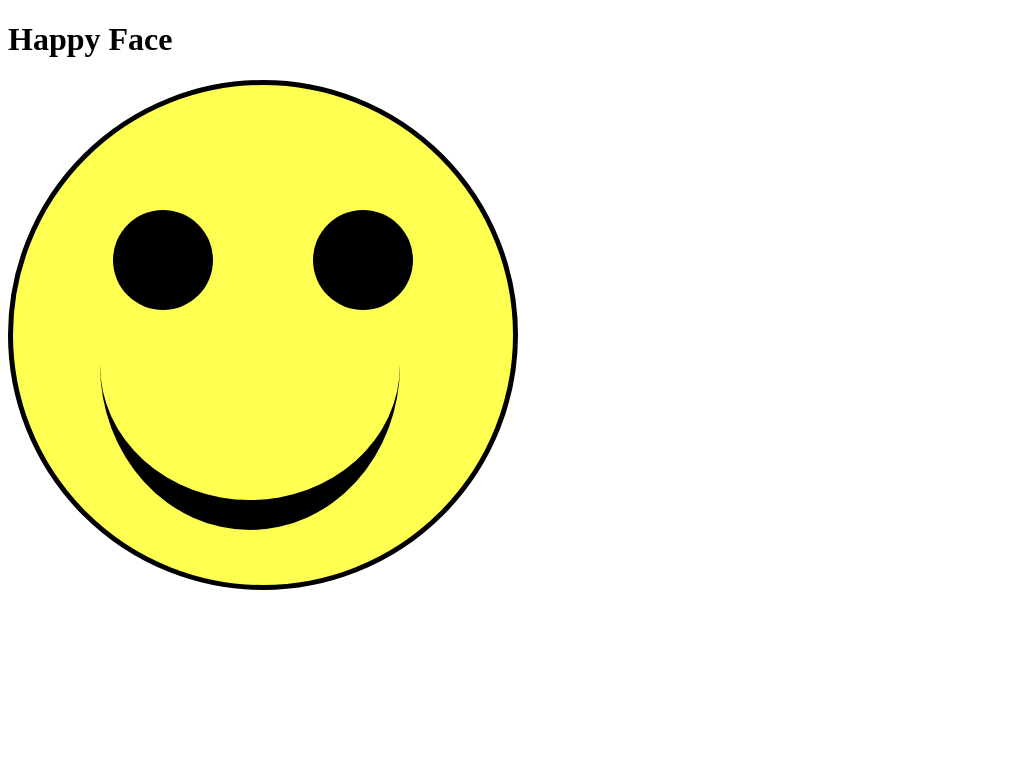

Reproduce this picture with HTML and CSS.

<!DOCTYPE html>
<html lang="en">
<head>
    <meta charset="UTF-8">
    <meta name="viewport" content="width=device-width, initial-scale=1.0">
    <title>Happy Face</title>
    <style>
        #head{
            width: 500px;
            height: 500px;
            background-color: rgba(255, 255, 0, 0.684);
            border-radius: 50%;
            border: 5px solid black;
            position: relative;
        }

        #lefteye, #righteye{
            background-color: black;
            height: 100px;
            width: 100px;
            border-radius: 50%;

        }

        #lefteye{
            position: absolute;
            top: 125px;
            left: 100px;
        }

        #righteye{
            position: absolute;
            top: 125px;
            right: 100px;
        }
        #mouth{
            background-color: none;
            width: 300px;
            height: 300px;
            border-radius: 0 0 50% 50%;
            border-bottom: 30px solid black;
            position: absolute;
            top: 200px;
            left: 100px;
        }

    </style>
</head>
<body>
    <h1>Happy Face</h1>


    <div id="head">
        <div id="lefteye"></div>
        <div id="righteye"></div>
    </div>
    <div id="mouth"></div>

</body>
</html>
